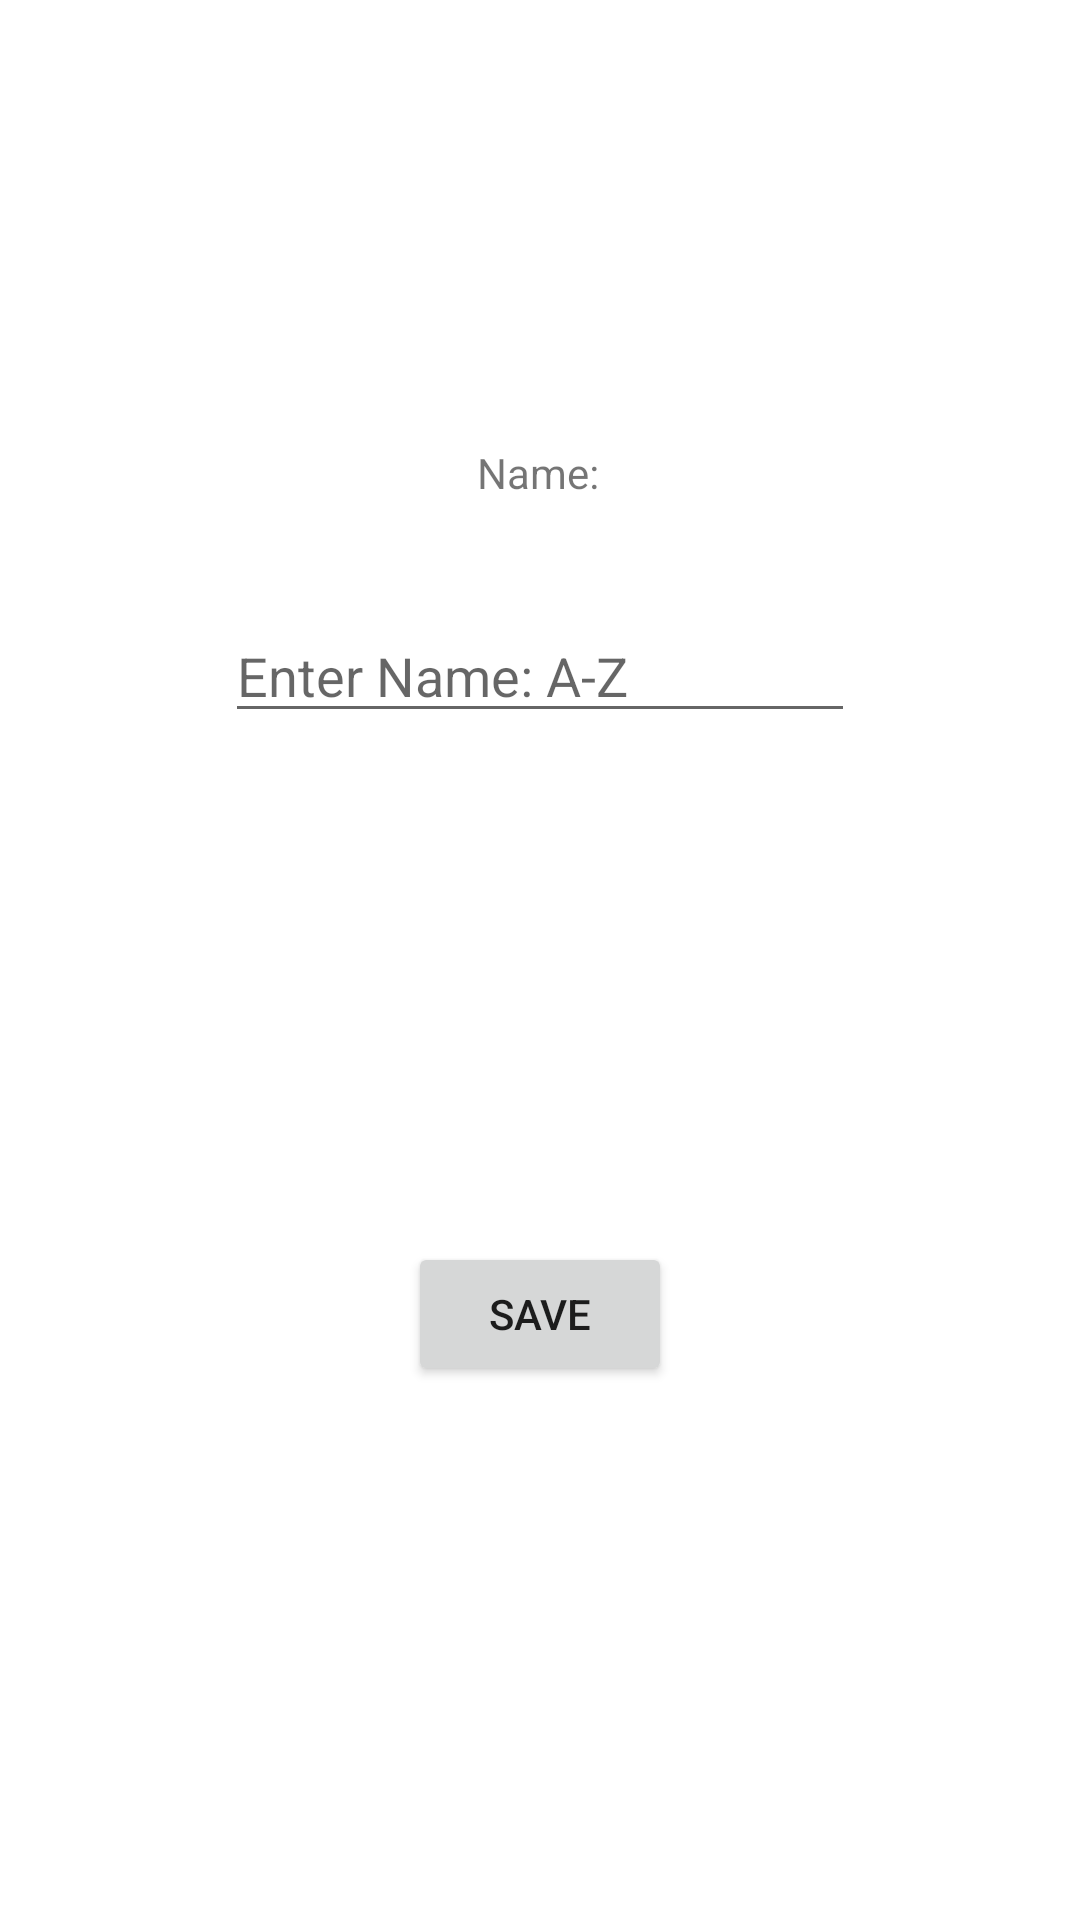

This screen was rendered from an Android layout file. Write that file and the resources it references.
<!-- AndroidManifest.xml: application theme Theme.GradeDataBase -->
<!-- res/layout/activity_profile.xml -->
<?xml version="1.0" encoding="utf-8"?>
<androidx.constraintlayout.widget.ConstraintLayout xmlns:android="http://schemas.android.com/apk/res/android"
    xmlns:app="http://schemas.android.com/apk/res-auto"
    xmlns:tools="http://schemas.android.com/tools"
    android:layout_width="match_parent"
    android:layout_height="match_parent"
    tools:context=".profileActivity">

    <TextView
        android:id="@+id/textViewName"
        android:layout_width="wrap_content"
        android:layout_height="wrap_content"
        android:layout_marginTop="148dp"
        android:text="@string/nameText"
        app:layout_constraintEnd_toEndOf="parent"
        app:layout_constraintHorizontal_bias="0.498"
        app:layout_constraintStart_toStartOf="parent"
        app:layout_constraintTop_toTopOf="parent" />

    <EditText
        android:id="@+id/editTextName"
        android:layout_width="wrap_content"
        android:layout_height="wrap_content"
        android:layout_marginStart="101dp"
        android:layout_marginTop="36dp"
        android:layout_marginEnd="101dp"
        android:ems="10"
        android:hint="@string/hintNameText"
        android:inputType="textPersonName"
        app:layout_constraintEnd_toEndOf="parent"
        app:layout_constraintStart_toStartOf="parent"
        app:layout_constraintTop_toBottomOf="@+id/textViewName" />

    <Button
        android:id="@+id/saveProfile"
        android:layout_width="wrap_content"
        android:layout_height="wrap_content"
        android:layout_marginBottom="178dp"
        android:text="@string/hintSaveBtn"
        app:layout_constraintBottom_toBottomOf="parent"
        app:layout_constraintEnd_toEndOf="parent"
        app:layout_constraintHorizontal_bias="0.5"
        app:layout_constraintStart_toStartOf="parent" />
</androidx.constraintlayout.widget.ConstraintLayout>
<!-- resources referenced by this layout -->
<resources>
  <string name="hintNameText">Enter Name: A-Z</string>
  <string name="hintSaveBtn">Save</string>
  <string name="nameText">Name:</string>
  <style name="Theme.GradeDataBase" parent="Theme.MaterialComponents.DayNight.DarkActionBar">
          
          <item name="colorPrimary">@color/purple_500</item>
          <item name="colorPrimaryVariant">@color/purple_700</item>
          <item name="colorOnPrimary">@color/white</item>
          
          <item name="colorSecondary">@color/teal_200</item>
          <item name="colorSecondaryVariant">@color/teal_700</item>
          <item name="colorOnSecondary">@color/black</item>
          
          <item name="android:statusBarColor" tools:targetApi="l">?attr/colorPrimaryVariant</item>
          
      </style>
  <!-- not gathered from this repository: default colours our renderer supplied (Android Studio template values) -->
  <color name="purple_500">#FF6200EE</color>
  <color name="purple_700">#FF3700B3</color>
  <color name="teal_200">#FF03DAC5</color>
  <color name="teal_700">#FF018786</color>
  <color name="black">#FF000000</color>
  <color name="white">#FFFFFFFF</color>
</resources>
